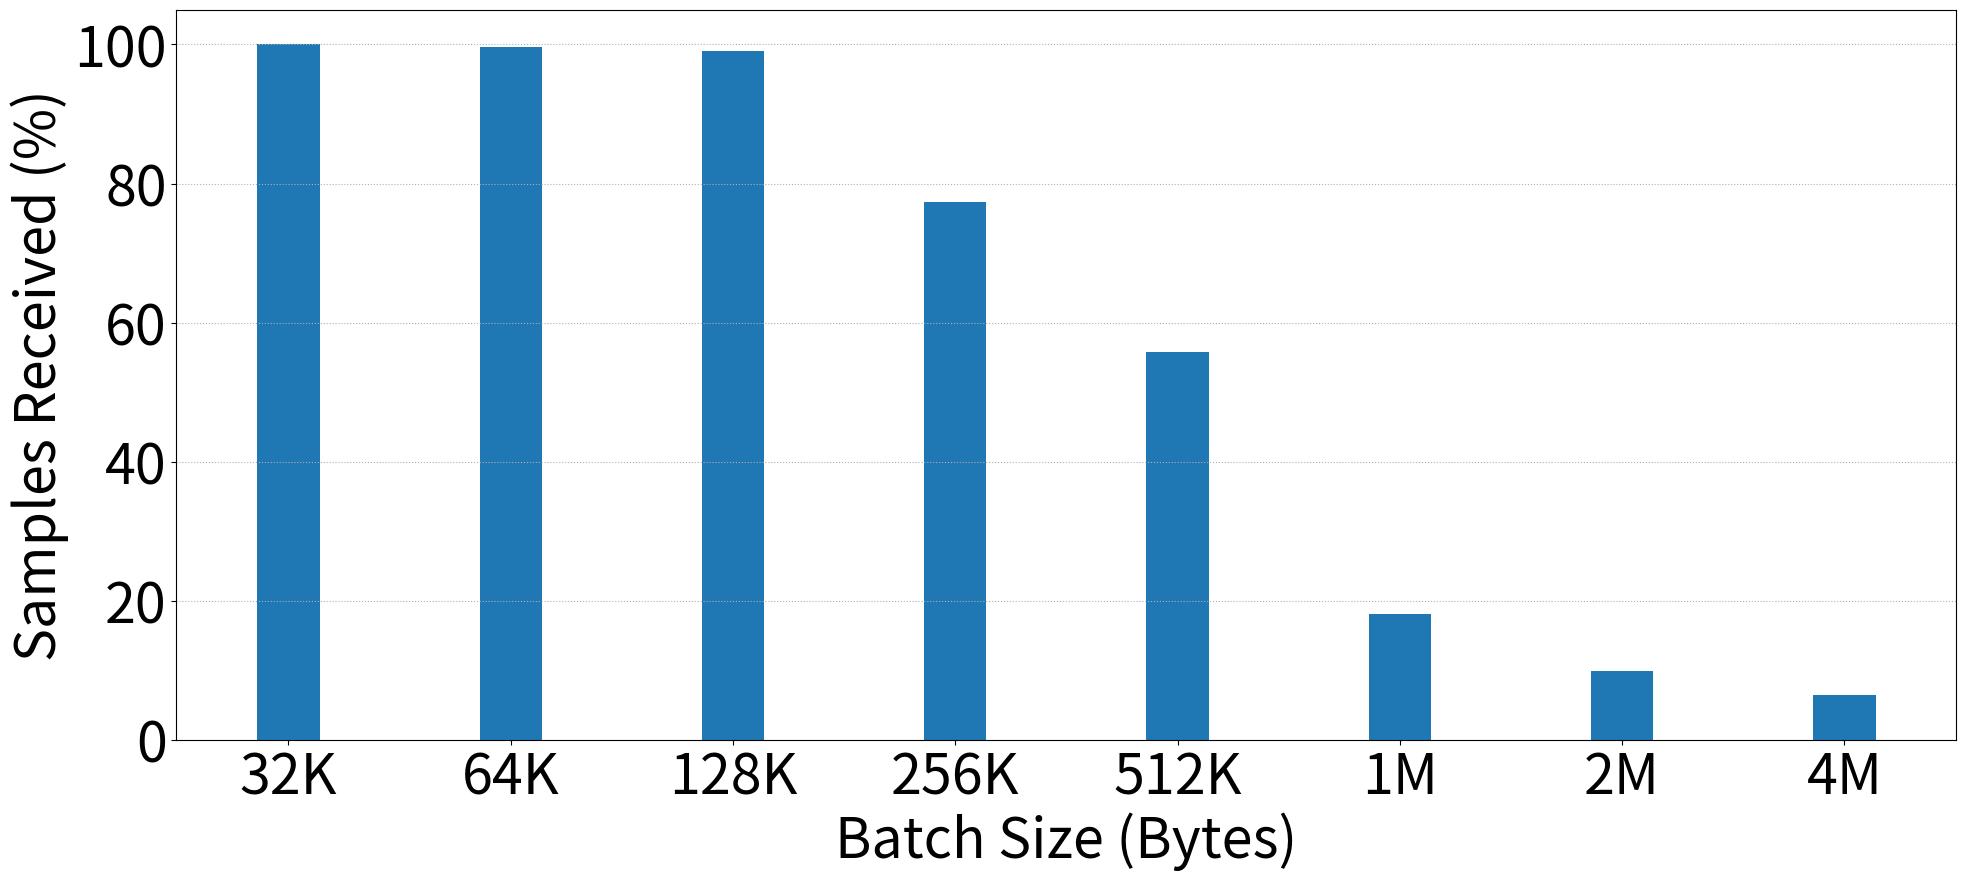

Write Python code to recreate this figure. (Note: this script raises an exception after producing the figure.)
import os
import matplotlib
import numpy as np
import matplotlib.pyplot as plt

matplotlib.rcParams.update({'font.size':40})
matplotlib.rcParams['figure.figsize'] = 20, 10


fig = plt.figure()
ax = fig.add_subplot(111)
fig.subplots_adjust(left=0.1, bottom=0.15, right=0.99)

x = ['32K', '64K', '128K', '256K', '512K', '1M', '2M', '4M']
y = [100, 99.7, 99, 77.3, 55.7, 18.1, 9.9, 6.5]

idx = np.arange(len(x))
width = 0.28

plt.bar(idx, y, width)

plt.xticks(np.arange(len(x)), x)

ax = plt.gca()
ax.yaxis.grid(linestyle='dotted')
#plt.ylim([0, 2])

plt.xlabel('Batch Size (Bytes)')
plt.ylabel('Samples Received (%)')

plt.savefig('../plots/netstack_samples_received.pdf')
plt.show()
